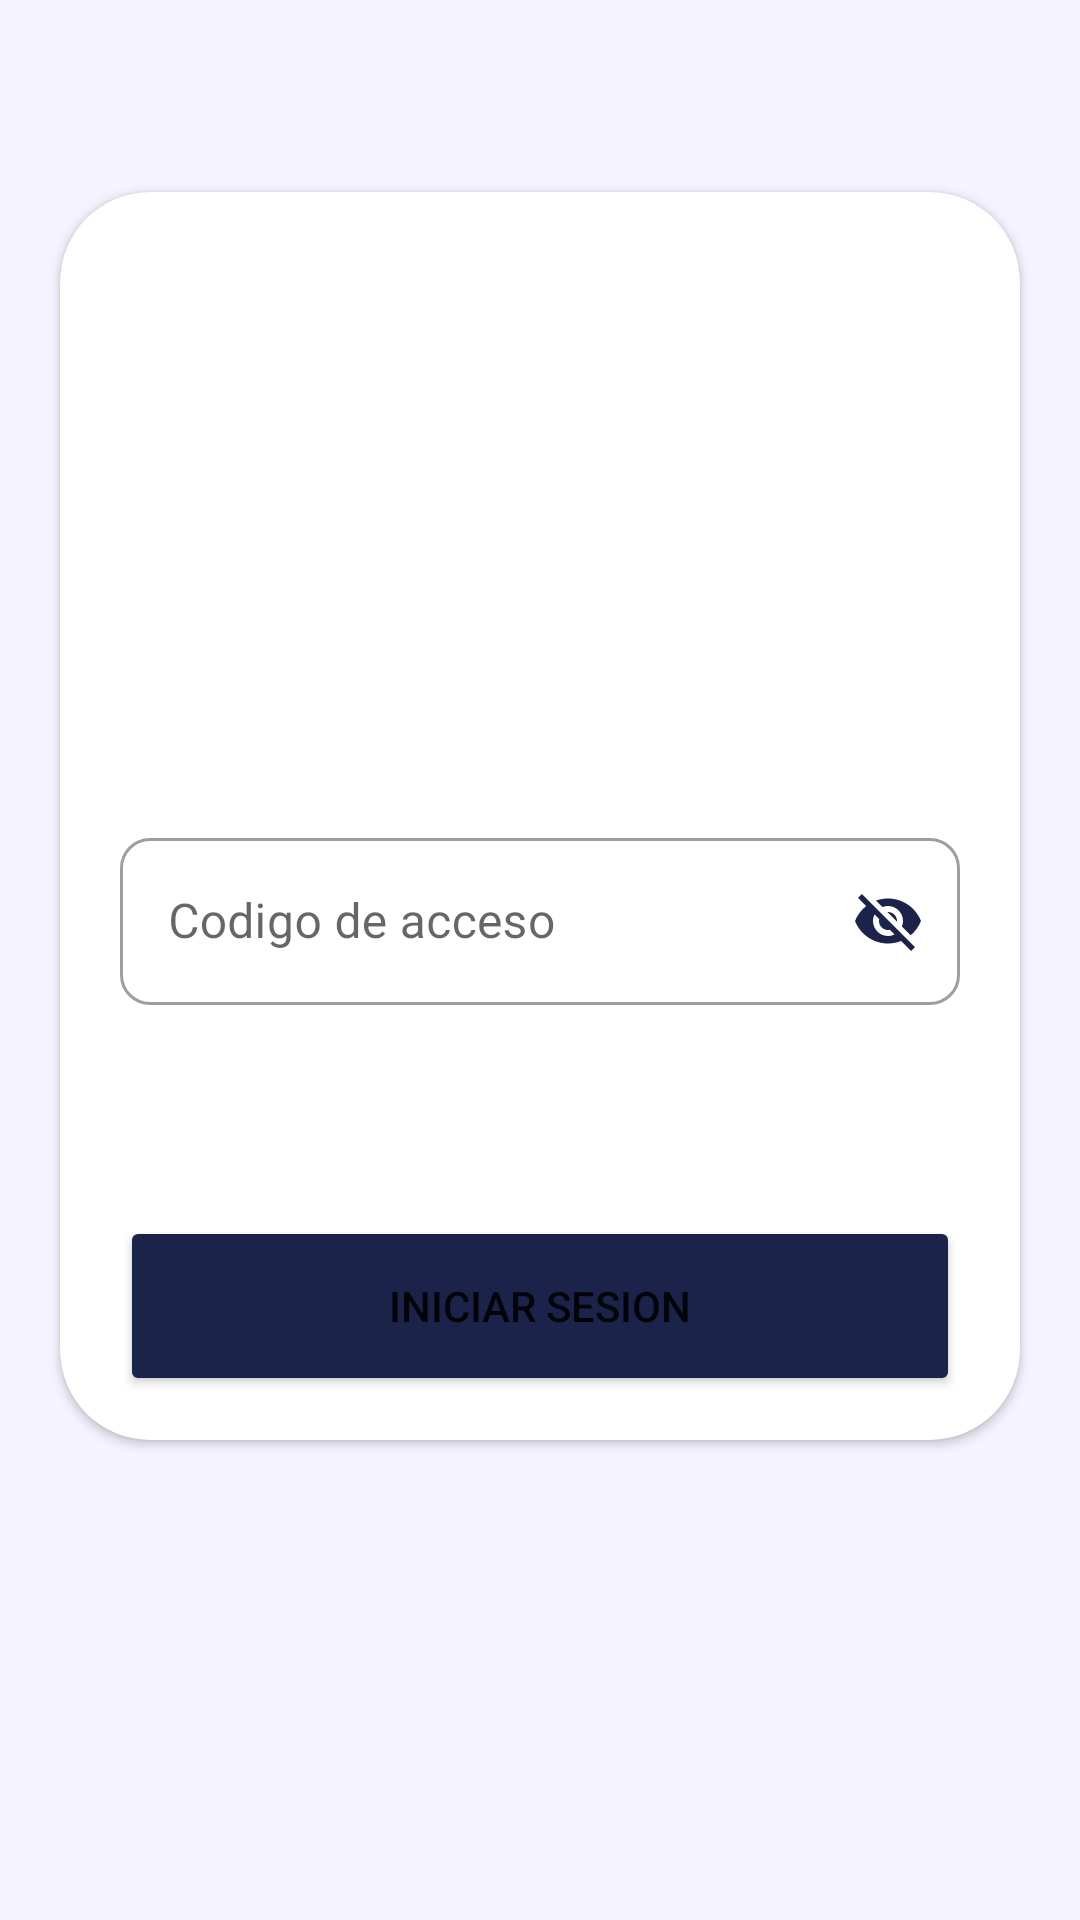

This screen was rendered from an Android layout file. Write that file and the resources it references.
<!-- AndroidManifest.xml: application theme Theme.AccesControl -->
<!-- res/layout/activity_iniciar_sesion_guardia.xml -->
<?xml version="1.0" encoding="utf-8"?>
<androidx.constraintlayout.widget.ConstraintLayout xmlns:android="http://schemas.android.com/apk/res/android"
    xmlns:app="http://schemas.android.com/apk/res-auto"
    xmlns:tools="http://schemas.android.com/tools"
    android:layout_width="match_parent"
    android:layout_height="match_parent"
    android:background="@color/secondary_blue"
    tools:context=".IniciarSesionGuardiaActivity">

    <androidx.constraintlayout.widget.Guideline
        android:id="@+id/guideline14"
        android:layout_width="wrap_content"
        android:layout_height="wrap_content"
        android:orientation="horizontal"
        app:layout_constraintGuide_percent="0.1" />

    <androidx.constraintlayout.widget.Guideline
        android:id="@+id/guideline15"
        android:layout_width="wrap_content"
        android:layout_height="wrap_content"
        android:orientation="horizontal"
        app:layout_constraintGuide_percent="0.75" />

    <androidx.cardview.widget.CardView
        android:id="@+id/cardView"
        android:layout_width="0dp"
        android:layout_height="0dp"
        android:layout_marginStart="20dp"
        android:layout_marginEnd="20dp"
        app:cardCornerRadius="30dp"
        app:layout_constraintBottom_toTopOf="@+id/guideline15"
        app:layout_constraintEnd_toEndOf="parent"
        app:layout_constraintStart_toStartOf="parent"
        app:layout_constraintTop_toTopOf="@+id/guideline14">

        <LinearLayout
            android:layout_width="match_parent"
            android:layout_height="match_parent"
            android:orientation="vertical">

            <ImageView
                android:id="@+id/imageView4"
                android:layout_width="100dp"
                android:layout_height="100dp"
                android:layout_gravity="center_horizontal"
                android:layout_marginTop="50dp"
                android:layout_marginBottom="50dp"
                app:srcCompat="@drawable/usuario" />

            <com.google.android.material.textfield.TextInputLayout
                style="@style/Widget.MaterialComponents.TextInputLayout.OutlinedBox"
                android:layout_width="match_parent"
                android:layout_height="wrap_content"
                android:layout_marginStart="20dp"
                android:layout_marginTop="10dp"
                android:layout_marginEnd="20dp"
                app:boxCornerRadiusBottomEnd="10dp"
                app:boxCornerRadiusBottomStart="10dp"
                app:boxCornerRadiusTopEnd="10dp"
                app:boxCornerRadiusTopStart="10dp"
                app:errorEnabled="true"
                app:passwordToggleEnabled="true"
                app:passwordToggleTint="@color/principal_blue"
                app:startIconDrawable="@drawable/ic_twotone_lock_24"
                app:startIconTint="@color/principal_blue">

                <com.google.android.material.textfield.TextInputEditText
                    android:layout_width="match_parent"
                    android:layout_height="wrap_content"
                    android:hint="Codigo de acceso" />
            </com.google.android.material.textfield.TextInputLayout>

            <Button
                android:id="@+id/buttonIniciarSesionGuardia"
                android:layout_width="match_parent"
                android:layout_height="60dp"
                android:layout_marginStart="20dp"
                android:layout_marginTop="50dp"
                android:layout_marginEnd="20dp"
                android:backgroundTint="@color/principal_blue"
                android:text="Iniciar Sesion"
                app:cornerRadius="10dp" />

        </LinearLayout>
    </androidx.cardview.widget.CardView>
</androidx.constraintlayout.widget.ConstraintLayout>
<!-- resources referenced by this layout -->
<resources>
  <color name="principal_blue">#1b234a</color>
  <color name="secondary_blue">#f5f3ff</color>
  <style name="Theme.AccesControl" parent="Theme.MaterialComponents.DayNight.DarkActionBar">
          
          <item name="colorPrimary">@color/principal_blue</item>
          <item name="colorPrimaryVariant">@color/principal_blue</item>
          <item name="colorOnPrimary">@color/white</item>
          
          <item name="colorSecondary">@color/teal_200</item>
          <item name="colorSecondaryVariant">@color/teal_700</item>
          <item name="colorOnSecondary">@color/black</item>
          
          <item name="android:statusBarColor">?attr/colorPrimaryVariant</item>
          
      </style>
  <color name="white">#FFFFFFFF</color>
  <color name="teal_200">#FF03DAC5</color>
  <color name="teal_700">#FF018786</color>
  <color name="black">#FF000000</color>
</resources>
